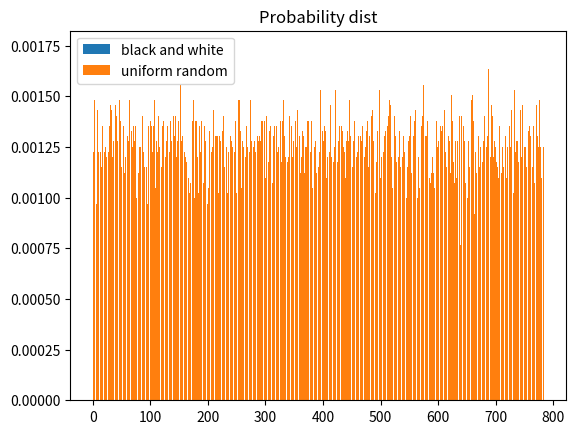

Source code (Python):
from random import gauss
import numpy as np
import matplotlib.pyplot as plt

from scipy.stats import entropy, norm

num_memories = 100
num_neurons = 784

uniform_random = np.reshape(np.random.randint(0, 2, num_memories*num_neurons), (num_memories, num_neurons))
p_uniform_random = np.sum(uniform_random, axis=0)

white = np.full(num_neurons,1, dtype=np.float64)
black = np.full(num_neurons, 0, dtype=np.float64)

random_indexes = np.random.randint(0,784, num_neurons)

set = np.stack((white, black))

black_and_white = np.tile(set, (50,1))
p_black_and_white = np.sum(black_and_white, axis=0)
scaled_p_black_and_white = np.divide(p_black_and_white, np.sum(p_black_and_white))

black = np.tile(black, (100,1))
print(np.shape(black))
count_black = np.sum(black, axis=0)
p_black = np.divide(count_black, np.sum(count_black))

white = np.tile(white, (100,1))
count_white = np.sum(white, axis=0)
p_white = np.divide(count_white, np.sum(count_white))

scaled_p_uniform_random = np.divide(p_uniform_random, np.sum(p_uniform_random))

fig, ax = plt.subplots()
x = np.arange(0,num_neurons)

ax.bar(x+0.5, p_black, label='black and white')
ax.bar(x, scaled_p_uniform_random, label='uniform random')

ax.legend(loc='best')
ax.set_title('Probability dist')

plt.show()

print("entropy", entropy(p_black_and_white, p_uniform_random, base=2))
print("entropy black", entropy(count_black, p_uniform_random, base=2))
print("entropy white", entropy(count_white, p_uniform_random, base=2))

#x percentage of the dataset analyzed
dataset_share = np.array([0.02, 0.04, 0.1, 0.2, 0.3, 0.4, 0.5, 0.6, 0.7, 0.8, 0.9, 1]) #0.04 is 2 images in each "class"

min_memorization_polydegrees = []

#print("Num thresholds in 100 memories: ", estimate_cap(random))
"""



for share in dataset_share:
    
    selected = memories[0:int(share*num_memories), :]

    memorization_polydegree = get_memorization_capacity(selected)

    min_memorization_polydegrees.append(memorization_polydegree)


#plot
x_axis = dataset_share * 100
y2 = [2,4,10,20,30,40,50,60,70,80,90,100]

plt.plot(x_axis, min_memorization_polydegrees, label="capacity progression for % of dataset")
plt.plot(x_axis, y2, label="linear")

plt.xlabel("Percent of 100 images used as memories")
plt.ylabel("Capacity required to memorize (in terms of n)")

plt.legend(loc='best')
plt.show()


plt.plot(x_axis, min_memorization_polydegrees, label="capacity progression for % of dataset")
plt.plot(x_axis, y2, label="linear")

plt.xlabel("Percent of 100 images used as memories")
plt.ylabel("Capacity required to memorize (in terms of n)")

plt.legend(loc='best')

plt.ylim([0,20])
plt.show()
"""